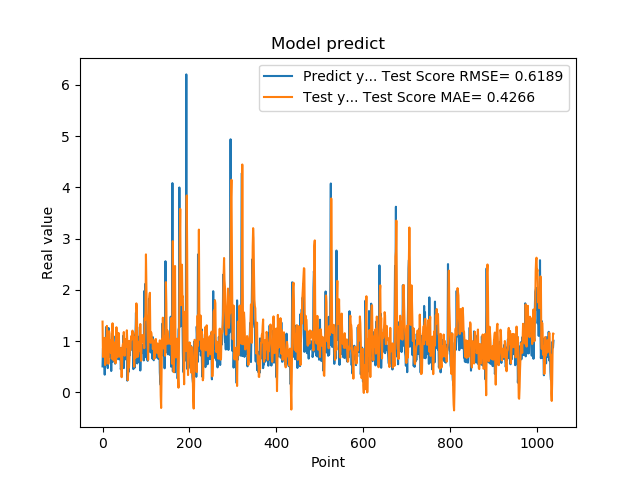

Values plotted in this chart, from the file beside it:
5.082880258560180664e-01, 1.382395137399861751e+00
8.640019893646240234e-01, 6.944890406291847063e-01
8.469420075416564941e-01, 6.973379485653682375e-01
7.976629734039306641e-01, 1.038650380570610432e+00
9.608020186424257592e-01, 9.893960965253952855e-01
3.470349907875061035e-01, 1.065272498392369815e+00
9.546210169792177513e-01, 5.353169850911030370e-01
5.251880288124084473e-01, 5.666132934504105600e-01
1.275226235389709695e+00, 7.573886328925433231e-01
8.723750114440917969e-01, 9.768792543283032481e-01
7.321749925613403320e-01, 1.298738467315179390e+00
7.640249729156494141e-01, 9.446420976798278746e-01
4.752210080623626154e-01, 8.714472268897437424e-01
7.414129972457885742e-01, 5.645081160638336648e-01
1.258002042770385520e+00, 5.602637011164652847e-01
7.274609804153442383e-01, 1.195631708189697218e+00
7.892770171165466309e-01, 1.145476838170434775e+00
6.914690136909484863e-01, 8.866614200042003402e-01
7.093830108642578125e-01, 8.467202133887689053e-01
1.014547944068908691e+00, 7.743169732882032585e-01
4.182830154895783026e-01, 1.017683028562683889e+00
1.002280950546264648e+00, 6.595383063848830885e-01
1.143296003341674805e+00, 6.864003836136525205e-01
6.746559739112854004e-01, 1.349527755052566835e+00
6.009536385536193848e-01, 1.031637005266352602e+00
6.538079977035522461e-01, 6.383611128191222228e-01
7.814120054244995117e-01, 6.204711726741171107e-01
8.469259738922119141e-01, 7.994311298703505875e-01
6.482390165328979492e-01, 9.770514557343696893e-01
5.623700022697448730e-01, 8.365688822494209420e-01
1.099647998809814453e+00, 5.690151409240441494e-01
9.541710019111632191e-01, 9.155170503768113033e-01
6.694499850273132324e-01, 1.272990199579578041e+00
6.464660167694091797e-01, 9.250097677783237771e-01
8.223180174827575684e-01, 6.842342635263772843e-01
8.300920128822326660e-01, 8.238244510721397518e-01
1.067314028739929199e+00, 9.974671750737091891e-01
6.827279925346374512e-01, 1.161355451951840534e+00
6.464239954948425293e-01, 1.000762174330469323e+00
6.881093978881835938e-01, 6.974969288576489124e-01
6.500350236892700195e-01, 7.043209022825756005e-01
8.693690299987792969e-01, 7.068606778098011079e-01
4.518609941005706787e-01, 8.621487124289790582e-01
4.952389895915984552e-01, 6.116082066369060710e-01
6.850870251655578613e-01, 2.975566417724225809e-01
8.653740286827087402e-01, 5.333789516472565717e-01
7.400469779968261719e-01, 8.967604493491855289e-01
8.204330205917358398e-01, 9.484736500674647575e-01
1.108605027198791504e+00, 9.218084150781349351e-01
4.751499891281127930e-01, 1.179024321990778557e+00
9.457899928092955433e-01, 7.829499032380905499e-01
7.877500057220458984e-01, 7.165263767294206554e-01
9.367713332176208496e-01, 1.039294525503664302e+00
6.470239758491516113e-01, 1.041215816661864357e+00
1.029777050018310325e+00, 8.902427303063467079e-01
9.328820109367371716e-01, 9.639079289479064450e-01
7.528370022773742676e-01, 1.212602952421804270e+00
2.307340055704117099e-01, 9.992720047357931401e-01
8.772729635238647461e-01, 2.402380217269292351e-01
7.876309752464294434e-01, 3.635650368231758134e-01
3.992269933223724365e-01, 9.993792207190943522e-01
... 979 more rows
